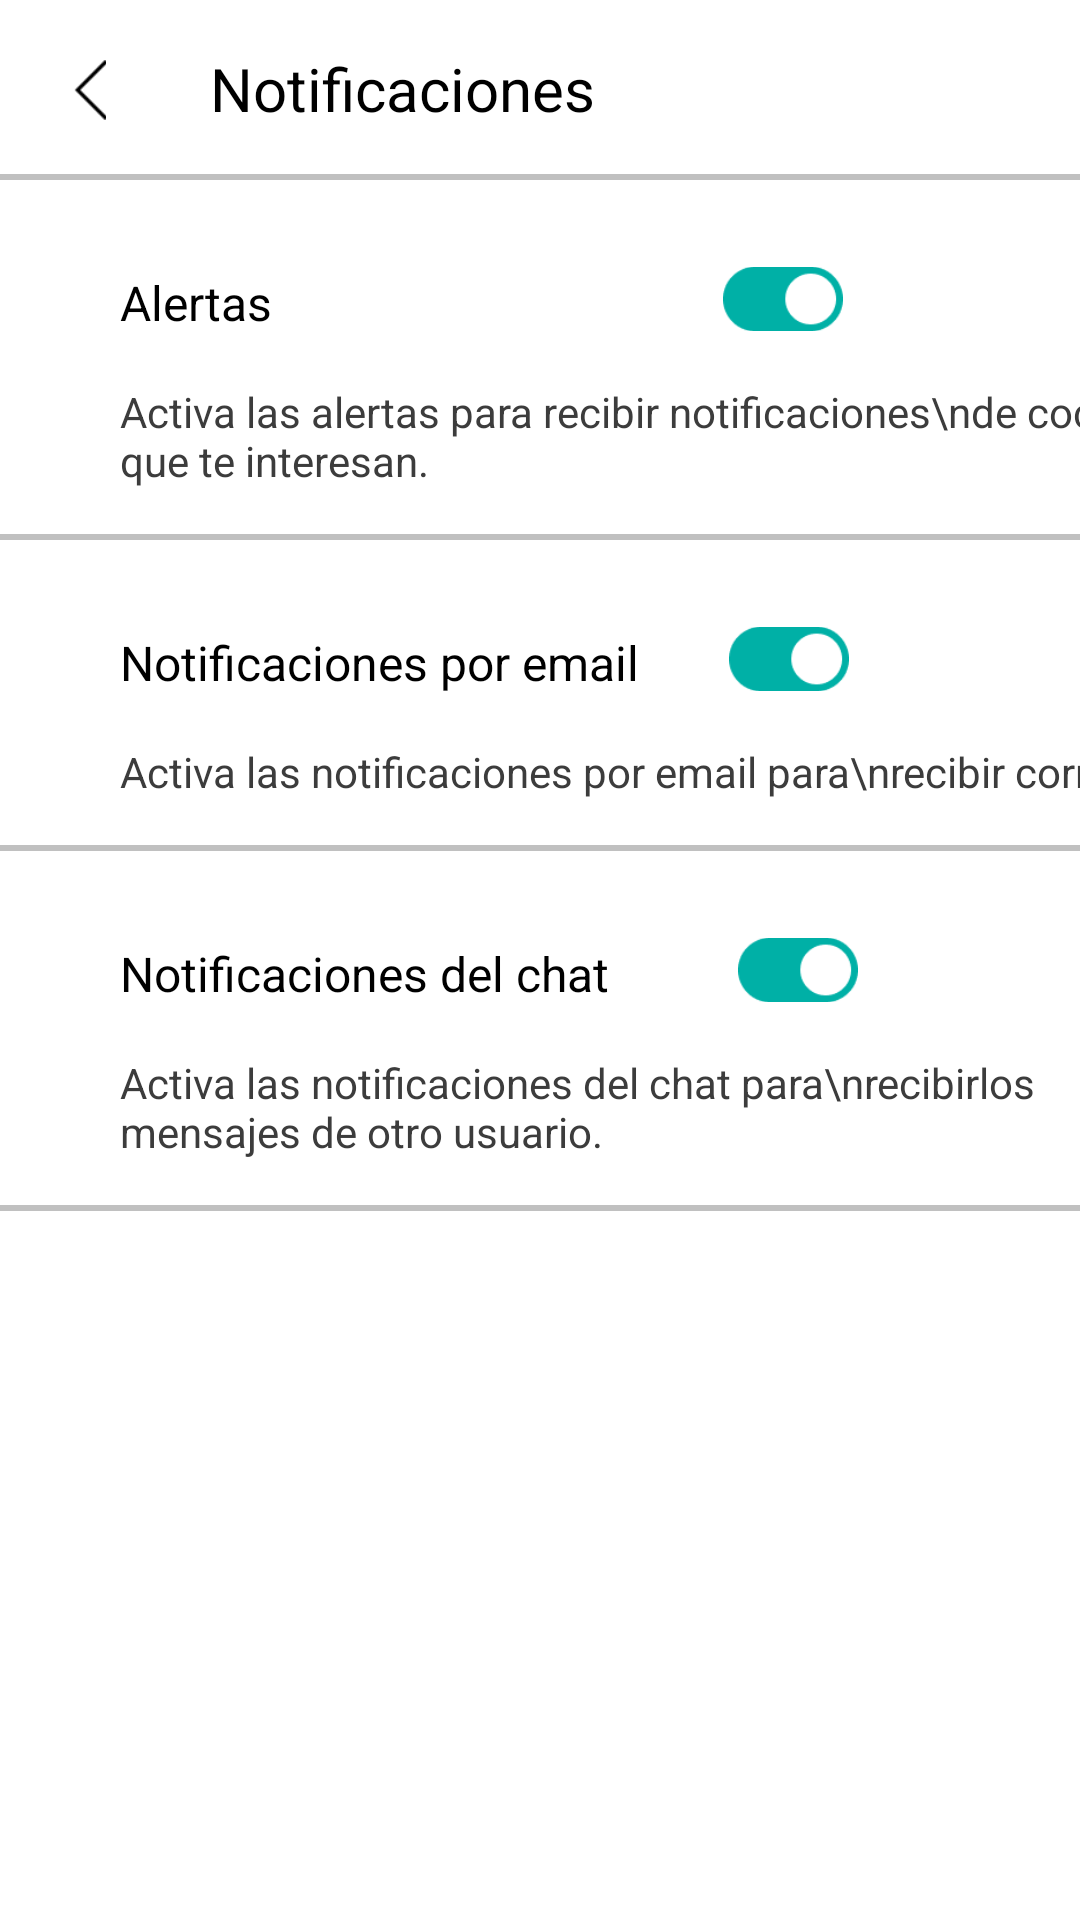

This screen was rendered from an Android layout file. Write that file and the resources it references.
<!-- AndroidManifest.xml: application theme Theme.SocialAPP -->
<!-- res/layout/fragment_notificaciones.xml -->
<?xml version="1.0" encoding="utf-8"?>
<ScrollView xmlns:android="http://schemas.android.com/apk/res/android"
    xmlns:app="http://schemas.android.com/apk/res-auto"
    xmlns:tools="http://schemas.android.com/tools"
    android:layout_width="match_parent"
    android:layout_height="match_parent">

    <androidx.constraintlayout.widget.ConstraintLayout
        android:layout_width="match_parent"
        android:layout_height="match_parent"
        android:layout_marginBottom="10dp">

        <ImageView
            android:id="@+id/volverAtras"
            android:layout_width="20dp"
            android:layout_height="20dp"
            android:layout_marginStart="20dp"
            android:layout_marginTop="20dp"
            android:src="@drawable/iconovolver"
            app:layout_constraintStart_toStartOf="parent"
            app:layout_constraintTop_toTopOf="parent"
            tools:ignore="MissingConstraints" />

        <TextView
            android:id="@+id/notificaciones"
            android:layout_width="wrap_content"
            android:layout_height="wrap_content"
            android:layout_alignParentLeft="true"
            android:layout_alignParentTop="true"
            android:layout_marginStart="30dp"
            android:layout_marginTop="16dp"
            android:gravity="top"
            android:text="Notificaciones"
            android:textAppearance="@style/styleAppbar"
            app:layout_constraintStart_toEndOf="@+id/volverAtras"
            app:layout_constraintTop_toTopOf="parent" />


        <View
            android:id="@+id/linea"
            android:layout_width="match_parent"
            android:layout_height="2dp"
            android:layout_marginTop="15dp"
            android:background="#C0C0C0"
            app:layout_constraintTop_toBottomOf="@+id/notificaciones"
            tools:ignore="MissingConstraints"
            tools:layout_editor_absoluteX="4dp" />

        <TextView
            android:id="@+id/alertasText"
            android:layout_width="wrap_content"
            android:layout_height="wrap_content"
            android:layout_alignParentLeft="true"
            android:layout_alignParentTop="true"
            android:layout_marginStart="40dp"
            android:layout_marginTop="30dp"
            android:gravity="top"
            android:text="Alertas"
            android:textAppearance="@style/styleFragmentsDrawer"
            app:layout_constraintStart_toStartOf="parent"
            app:layout_constraintTop_toBottomOf="@+id/linea" />

        <ImageView
            android:id="@+id/switchImage"
            android:layout_width="40dp"
            android:layout_height="28dp"
            android:layout_marginStart="150dp"
            android:layout_marginBottom="14dp"
            android:src="@drawable/switchbutton"
            app:layout_constraintBottom_toTopOf="@+id/descripcion"
            app:layout_constraintStart_toEndOf="@+id/alertasText"
            tools:ignore="MissingConstraints" />

        <TextView
            android:id="@+id/descripcion"
            android:layout_width="wrap_content"
            android:layout_height="wrap_content"
            android:layout_alignParentLeft="true"
            android:layout_alignParentTop="true"
            android:layout_marginTop="16dp"
            android:gravity="top"
            android:text="Activa las alertas para recibir notificaciones\nde coches que te interesan."
            android:textAppearance="@style/styleGrisNotificaciones"
            app:layout_constraintStart_toStartOf="@+id/alertasText"
            app:layout_constraintTop_toBottomOf="@+id/alertasText" />

        <View
            android:id="@+id/lineaDescripcion"
            android:layout_width="match_parent"
            android:layout_height="2dp"
            android:layout_marginTop="15dp"
            android:background="#C0C0C0"
            app:layout_constraintTop_toBottomOf="@+id/descripcion"
            tools:ignore="MissingConstraints"
            tools:layout_editor_absoluteX="4dp" />

        <TextView
            android:id="@+id/notificacionesText"
            android:layout_width="wrap_content"
            android:layout_height="wrap_content"
            android:layout_alignParentLeft="true"
            android:layout_alignParentTop="true"
            android:layout_marginStart="40dp"
            android:layout_marginTop="30dp"
            android:gravity="top"
            android:text="Notificaciones por email"
            android:textAppearance="@style/styleFragmentsDrawer"
            app:layout_constraintStart_toStartOf="parent"
            app:layout_constraintTop_toBottomOf="@+id/lineaDescripcion" />

        <ImageView
            android:id="@+id/switchImageNotificaciones"
            android:layout_width="40dp"
            android:layout_height="28dp"
            android:layout_marginStart="30dp"
            android:layout_marginBottom="14dp"
            android:src="@drawable/switchbutton"
            app:layout_constraintBottom_toTopOf="@+id/descripcionNotificaciones"
            app:layout_constraintStart_toEndOf="@+id/notificacionesText"
            tools:ignore="MissingConstraints" />

        <TextView
            android:id="@+id/descripcionNotificaciones"
            android:layout_width="wrap_content"
            android:layout_height="wrap_content"
            android:layout_alignParentLeft="true"
            android:layout_alignParentTop="true"
            android:layout_marginTop="16dp"
            android:gravity="top"
            android:text="Activa las notificaciones por email para\nrecibir correos."
            android:textAppearance="@style/styleGrisNotificaciones"
            app:layout_constraintStart_toStartOf="@+id/notificacionesText"
            app:layout_constraintTop_toBottomOf="@+id/notificacionesText" />

        <View
            android:id="@+id/lineaDescripcionNotificaciones"
            android:layout_width="match_parent"
            android:layout_height="2dp"
            android:layout_marginTop="15dp"
            android:background="#C0C0C0"
            app:layout_constraintTop_toBottomOf="@+id/descripcionNotificaciones"
            tools:ignore="MissingConstraints"
            tools:layout_editor_absoluteX="4dp" />

        <TextView
            android:id="@+id/notificacionesChatText"
            android:layout_width="wrap_content"
            android:layout_height="wrap_content"
            android:layout_alignParentLeft="true"
            android:layout_alignParentTop="true"
            android:layout_marginStart="40dp"
            android:layout_marginTop="30dp"
            android:gravity="top"
            android:text="Notificaciones del chat"
            android:textAppearance="@style/styleFragmentsDrawer"
            app:layout_constraintStart_toStartOf="parent"
            app:layout_constraintTop_toBottomOf="@+id/lineaDescripcionNotificaciones" />

        <ImageView
            android:id="@+id/switchImageNotificacionesChat"
            android:layout_width="40dp"
            android:layout_height="28dp"
            android:layout_marginStart="43dp"
            android:layout_marginBottom="14dp"
            android:src="@drawable/switchbutton"
            app:layout_constraintBottom_toTopOf="@+id/descripcionNotificacionesChat"
            app:layout_constraintStart_toEndOf="@+id/notificacionesChatText"
            tools:ignore="MissingConstraints" />

        <TextView
            android:id="@+id/descripcionNotificacionesChat"
            android:layout_width="wrap_content"
            android:layout_height="wrap_content"
            android:layout_alignParentLeft="true"
            android:layout_alignParentTop="true"
            android:layout_marginTop="16dp"
            android:gravity="top"
            android:text="Activa las notificaciones del chat para\nrecibirlos mensajes de otro usuario."
            android:textAppearance="@style/styleGrisNotificaciones"
            app:layout_constraintStart_toStartOf="@+id/notificacionesChatText"
            app:layout_constraintTop_toBottomOf="@+id/notificacionesChatText" />

        <View
            android:id="@+id/lineaDescripcionNotificacionesChat"
            android:layout_width="match_parent"
            android:layout_height="2dp"
            android:layout_marginTop="15dp"
            android:background="#C0C0C0"
            app:layout_constraintTop_toBottomOf="@+id/descripcionNotificacionesChat"
            tools:ignore="MissingConstraints"
            tools:layout_editor_absoluteX="4dp" />



    </androidx.constraintlayout.widget.ConstraintLayout>



</ScrollView>
<!-- resources referenced by this layout -->
<resources>
  <!-- drawable iconovolver: png bitmap (drawable, 155 bytes) -->
  <!-- drawable switchbutton: png bitmap (drawable, 1132 bytes) -->
  <style name="styleAppbar">
  
          <item name="android:textSize">
              20sp
          </item>
  
          <item name="android:textColor">
              #000000
          </item>
  
      </style>
  <style name="styleFragmentsDrawer">
  
          <item name="android:textSize">
              16sp
          </item>
  
          <item name="android:textColor">
              #000000
          </item>
  
      </style>
  <style name="styleGrisNotificaciones">
  
          <item name="android:textSize">
              14sp
          </item>
  
          <item name="android:textColor">
              #3C3C3C
          </item>
  
      </style>
  <style name="Theme.SocialAPP" parent="Theme.MaterialComponents.DayNight.DarkActionBar">
          
          <item name="colorPrimary">@color/black</item>
          <item name="colorPrimaryVariant">@color/GrisitemDeseleccionado</item>
          <item name="colorOnPrimary">@color/GrisitemDeseleccionado</item>
          
          <item name="colorSecondary">@color/GrisitemDeseleccionado</item>
          <item name="colorSecondaryVariant">@color/GrisitemDeseleccionado</item>
          <item name="colorOnSecondary">@color/GrisitemDeseleccionado</item>
          
          <item name="android:statusBarColor" tools:targetApi="l">?attr/colorPrimaryVariant</item>
          
      </style>
  <color name="black">#FF000000</color>
  <color name="GrisitemDeseleccionado">#79757F</color>
</resources>
